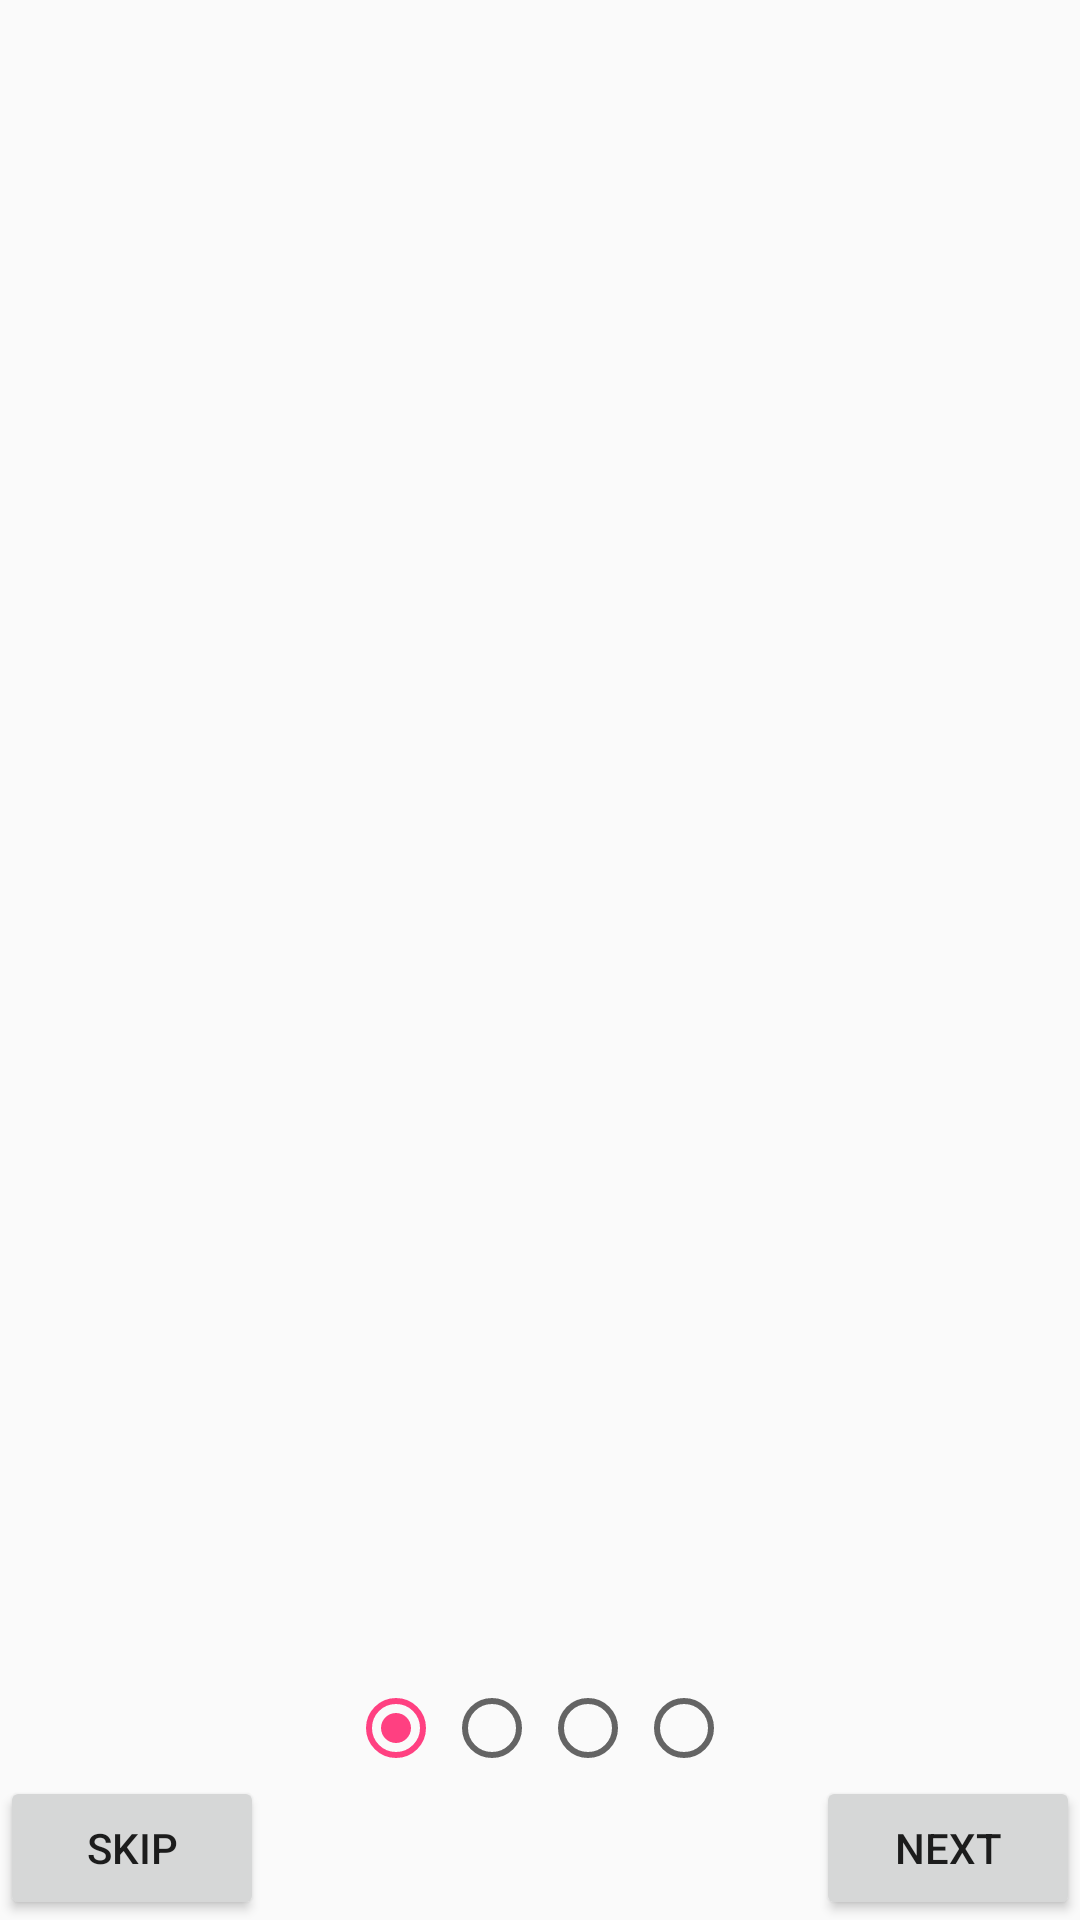

Write the Android layout XML for this screen, with the resource values it uses.
<!-- AndroidManifest.xml: activity theme AppTheme.NoActionBar -->
<!-- res/layout/activity_intro.xml -->
<?xml version="1.0" encoding="utf-8"?>
<LinearLayout xmlns:android="http://schemas.android.com/apk/res/android"
    xmlns:tools="http://schemas.android.com/tools"
    android:layout_width="match_parent"
    android:orientation="vertical"
    android:layout_height="match_parent"
    tools:context="app.shome.ir.shome.ui.IntroActivity">

    <LinearLayout
        android:orientation="vertical"
        android:layout_width="match_parent"
        android:layout_height="0dp"
        android:layout_weight="1">

        <android.support.v4.view.ViewPager xmlns:android="http://schemas.android.com/apk/res/android"
            android:id="@+id/viewpager"
            android:layout_width="match_parent"
            android:layout_height="0dp"
            android:layout_weight="1" />

        <RadioGroup
            android:layout_width="match_parent"
            android:layout_height="wrap_content"
            android:orientation="horizontal"
            android:layout_weight="0"
            android:gravity="center_horizontal">

            <RadioButton
                android:layout_width="wrap_content"
                android:layout_height="wrap_content"
                android:clickable="false"
                android:id="@+id/radioButton1"
                android:checked="true" />
            <RadioButton
                android:layout_width="wrap_content"
                android:layout_height="wrap_content"
                android:clickable="false"
                android:id="@+id/radioButton2" />
            <RadioButton
                android:layout_width="wrap_content"
                android:layout_height="wrap_content"
                android:clickable="false"
                android:id="@+id/radioButton3" />
            <RadioButton
                android:layout_width="wrap_content"
                android:layout_height="wrap_content"
                android:clickable="false"
                android:id="@+id/radioButton4" />
        </RadioGroup>

    </LinearLayout>

    <RelativeLayout
        android:orientation="horizontal"
        android:layout_width="match_parent"
        android:layout_height="wrap_content"
        android:layout_weight="0">

        <Button
            android:layout_width="wrap_content"
            android:layout_height="wrap_content"
            android:text="skip"
            android:id="@+id/skip" />

        <Button
            android:layout_width="wrap_content"
            android:layout_height="wrap_content"
            android:text="next"
            android:id="@+id/next"
            android:layout_alignParentTop="true"
            android:layout_alignParentEnd="true" />
    </RelativeLayout>

</LinearLayout>
<!-- resources referenced by this layout -->
<resources>
  <style name="AppTheme.NoActionBar">
          <item name="windowActionBar">false</item>
          <item name="windowNoTitle">true</item>
      </style>
</resources>
